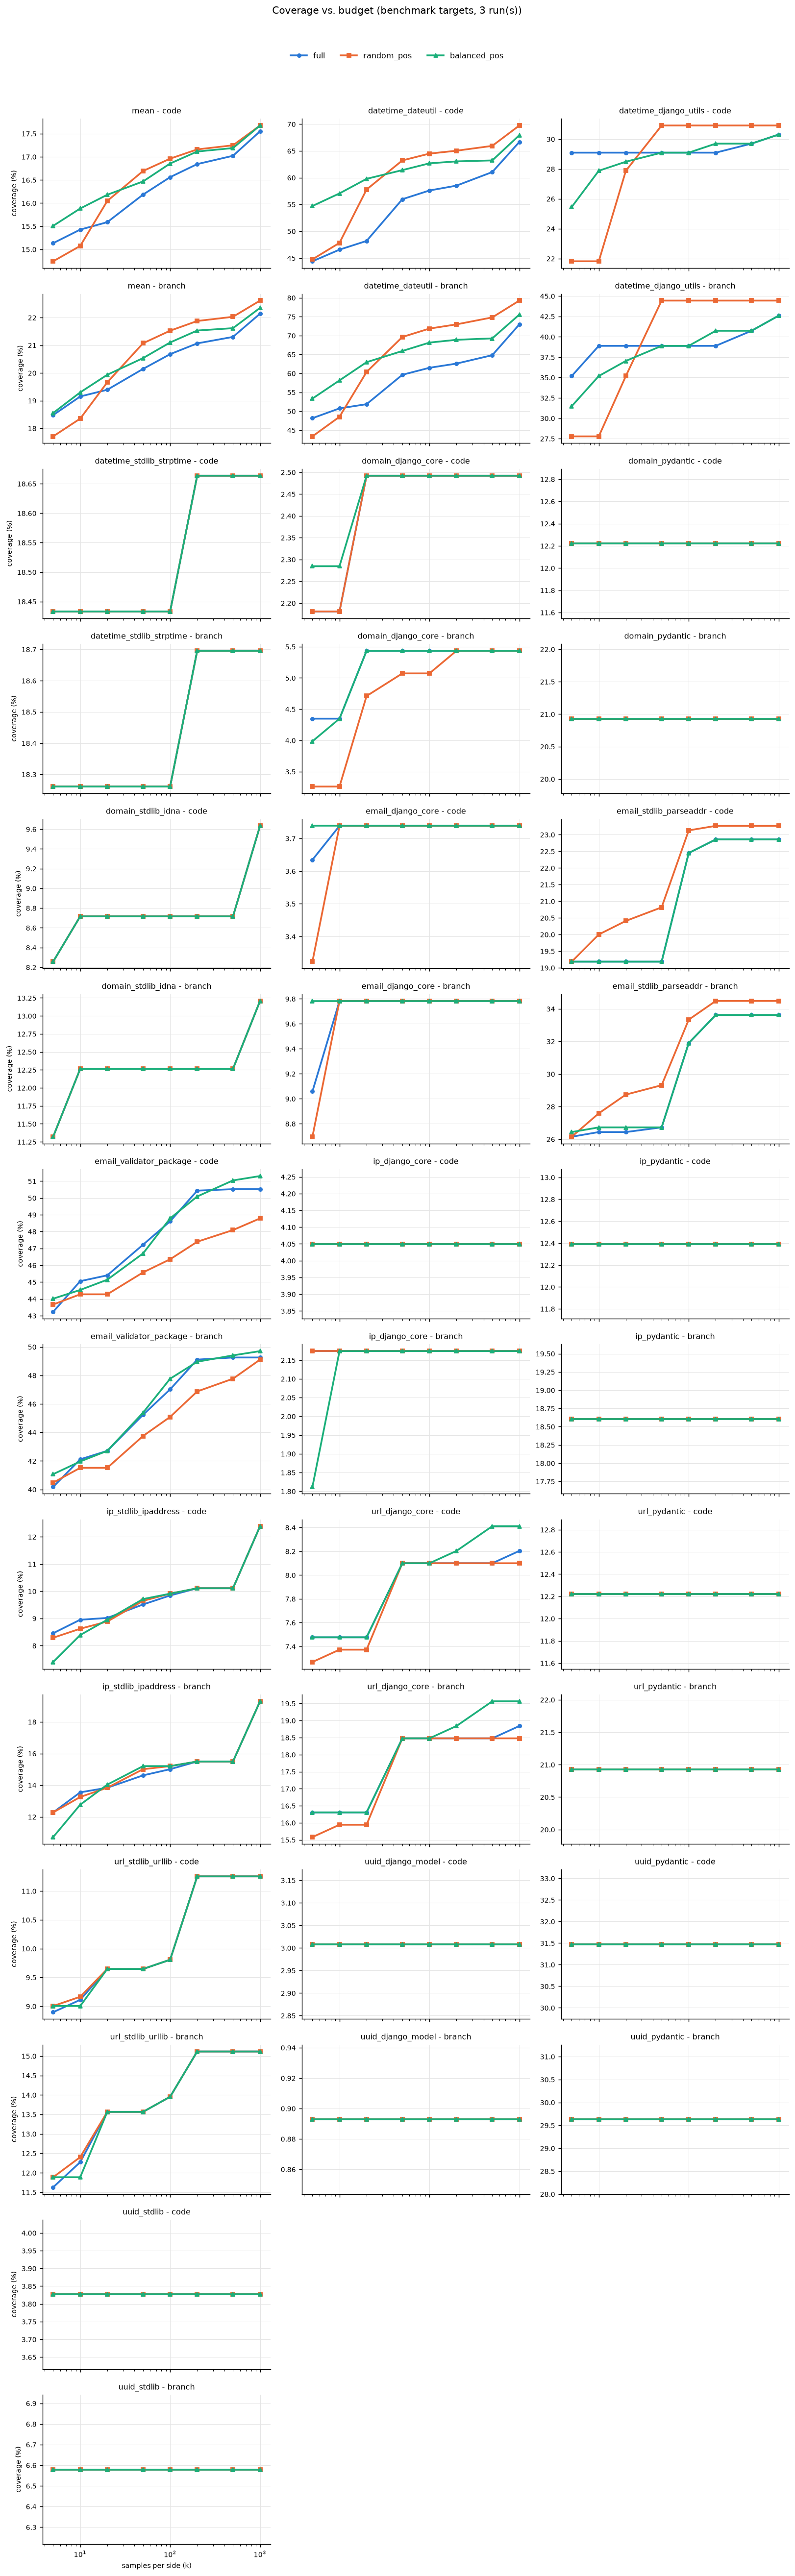

The data file committed next to this chart (first rows):
target, variant, metric, 5, 10, 20, 50, 100, 200, 500, 1000
datetime_dateutil, full, code_coverage, 44.38, 46.56, 48.19, 55.98, 57.61, 58.51, 61.05, 66.67
datetime_dateutil, full, branch_coverage, 48.15, 50.74, 51.85, 59.63, 61.48, 62.59, 64.81, 72.96
datetime_dateutil, random_pos, code_coverage, 44.75, 47.83, 57.79, 63.22, 64.49, 65.04, 65.94, 69.75
datetime_dateutil, random_pos, branch_coverage, 43.33, 48.52, 60.37, 69.63, 71.85, 72.96, 74.81, 79.26
datetime_dateutil, balanced_pos, code_coverage, 54.71, 57.07, 59.78, 61.41, 62.68, 63.04, 63.22, 67.93
datetime_dateutil, balanced_pos, branch_coverage, 53.33, 58.15, 62.96, 65.93, 68.15, 68.89, 69.26, 75.56
datetime_django_utils, full, code_coverage, 29.09, 29.09, 29.09, 29.09, 29.09, 29.09, 29.70, 30.30
datetime_django_utils, full, branch_coverage, 35.19, 38.89, 38.89, 38.89, 38.89, 38.89, 40.74, 42.59
datetime_django_utils, random_pos, code_coverage, 21.82, 21.82, 27.88, 30.91, 30.91, 30.91, 30.91, 30.91
datetime_django_utils, random_pos, branch_coverage, 27.78, 27.78, 35.19, 44.44, 44.44, 44.44, 44.44, 44.44
datetime_django_utils, balanced_pos, code_coverage, 25.45, 27.88, 28.48, 29.09, 29.09, 29.70, 29.70, 30.30
datetime_django_utils, balanced_pos, branch_coverage, 31.48, 35.19, 37.04, 38.89, 38.89, 40.74, 40.74, 42.59
datetime_stdlib_strptime, full, code_coverage, 18.43, 18.43, 18.43, 18.43, 18.43, 18.66, 18.66, 18.66
datetime_stdlib_strptime, full, branch_coverage, 18.26, 18.26, 18.26, 18.26, 18.26, 18.70, 18.70, 18.70
datetime_stdlib_strptime, random_pos, code_coverage, 18.43, 18.43, 18.43, 18.43, 18.43, 18.66, 18.66, 18.66
datetime_stdlib_strptime, random_pos, branch_coverage, 18.26, 18.26, 18.26, 18.26, 18.26, 18.70, 18.70, 18.70
datetime_stdlib_strptime, balanced_pos, code_coverage, 18.43, 18.43, 18.43, 18.43, 18.43, 18.66, 18.66, 18.66
datetime_stdlib_strptime, balanced_pos, branch_coverage, 18.26, 18.26, 18.26, 18.26, 18.26, 18.70, 18.70, 18.70
domain_django_core, full, code_coverage, 2.18, 2.18, 2.49, 2.49, 2.49, 2.49, 2.49, 2.49
domain_django_core, full, branch_coverage, 4.35, 4.35, 5.43, 5.43, 5.43, 5.43, 5.43, 5.43
domain_django_core, random_pos, code_coverage, 2.18, 2.18, 2.49, 2.49, 2.49, 2.49, 2.49, 2.49
domain_django_core, random_pos, branch_coverage, 3.26, 3.26, 4.71, 5.07, 5.07, 5.43, 5.43, 5.43
domain_django_core, balanced_pos, code_coverage, 2.28, 2.28, 2.49, 2.49, 2.49, 2.49, 2.49, 2.49
domain_django_core, balanced_pos, branch_coverage, 3.99, 4.35, 5.43, 5.43, 5.43, 5.43, 5.43, 5.43
domain_pydantic, full, code_coverage, 12.22, 12.22, 12.22, 12.22, 12.22, 12.22, 12.22, 12.22
domain_pydantic, full, branch_coverage, 20.93, 20.93, 20.93, 20.93, 20.93, 20.93, 20.93, 20.93
domain_pydantic, random_pos, code_coverage, 12.22, 12.22, 12.22, 12.22, 12.22, 12.22, 12.22, 12.22
domain_pydantic, random_pos, branch_coverage, 20.93, 20.93, 20.93, 20.93, 20.93, 20.93, 20.93, 20.93
domain_pydantic, balanced_pos, code_coverage, 12.22, 12.22, 12.22, 12.22, 12.22, 12.22, 12.22, 12.22
domain_pydantic, balanced_pos, branch_coverage, 20.93, 20.93, 20.93, 20.93, 20.93, 20.93, 20.93, 20.93
domain_stdlib_idna, full, code_coverage, 8.26, 8.72, 8.72, 8.72, 8.72, 8.72, 8.72, 9.63
domain_stdlib_idna, full, branch_coverage, 11.32, 12.26, 12.26, 12.26, 12.26, 12.26, 12.26, 13.21
domain_stdlib_idna, random_pos, code_coverage, 8.26, 8.72, 8.72, 8.72, 8.72, 8.72, 8.72, 9.63
domain_stdlib_idna, random_pos, branch_coverage, 11.32, 12.26, 12.26, 12.26, 12.26, 12.26, 12.26, 13.21
domain_stdlib_idna, balanced_pos, code_coverage, 8.26, 8.72, 8.72, 8.72, 8.72, 8.72, 8.72, 9.63
domain_stdlib_idna, balanced_pos, branch_coverage, 11.32, 12.26, 12.26, 12.26, 12.26, 12.26, 12.26, 13.21
email_django_core, full, code_coverage, 3.63, 3.74, 3.74, 3.74, 3.74, 3.74, 3.74, 3.74
email_django_core, full, branch_coverage, 9.06, 9.78, 9.78, 9.78, 9.78, 9.78, 9.78, 9.78
email_django_core, random_pos, code_coverage, 3.32, 3.74, 3.74, 3.74, 3.74, 3.74, 3.74, 3.74
email_django_core, random_pos, branch_coverage, 8.70, 9.78, 9.78, 9.78, 9.78, 9.78, 9.78, 9.78
email_django_core, balanced_pos, code_coverage, 3.74, 3.74, 3.74, 3.74, 3.74, 3.74, 3.74, 3.74
email_django_core, balanced_pos, branch_coverage, 9.78, 9.78, 9.78, 9.78, 9.78, 9.78, 9.78, 9.78
email_stdlib_parseaddr, full, code_coverage, 19.18, 19.18, 19.18, 19.18, 22.45, 22.86, 22.86, 22.86
email_stdlib_parseaddr, full, branch_coverage, 26.15, 26.44, 26.44, 26.72, 31.90, 33.62, 33.62, 33.62
email_stdlib_parseaddr, random_pos, code_coverage, 19.18, 20.00, 20.41, 20.82, 23.13, 23.27, 23.27, 23.27
email_stdlib_parseaddr, random_pos, branch_coverage, 26.15, 27.59, 28.74, 29.31, 33.33, 34.48, 34.48, 34.48
email_stdlib_parseaddr, balanced_pos, code_coverage, 19.18, 19.18, 19.18, 19.18, 22.45, 22.86, 22.86, 22.86
email_stdlib_parseaddr, balanced_pos, branch_coverage, 26.44, 26.72, 26.72, 26.72, 31.90, 33.62, 33.62, 33.62
email_validator_package, full, code_coverage, 43.23, 45.05, 45.40, 47.22, 48.61, 50.43, 50.52, 50.52
email_validator_package, full, branch_coverage, 40.18, 42.11, 42.71, 45.24, 47.02, 49.11, 49.26, 49.26
email_validator_package, random_pos, code_coverage, 43.66, 44.27, 44.27, 45.57, 46.35, 47.40, 48.09, 48.78
email_validator_package, random_pos, branch_coverage, 40.48, 41.52, 41.52, 43.75, 45.09, 46.88, 47.77, 49.11
email_validator_package, balanced_pos, code_coverage, 44.01, 44.53, 45.14, 46.70, 48.78, 50.09, 51.04, 51.30
email_validator_package, balanced_pos, branch_coverage, 41.07, 41.96, 42.71, 45.39, 47.77, 48.96, 49.40, 49.70
ip_django_core, full, code_coverage, 4.05, 4.05, 4.05, 4.05, 4.05, 4.05, 4.05, 4.05
ip_django_core, full, branch_coverage, 2.17, 2.17, 2.17, 2.17, 2.17, 2.17, 2.17, 2.17
ip_django_core, random_pos, code_coverage, 4.05, 4.05, 4.05, 4.05, 4.05, 4.05, 4.05, 4.05
ip_django_core, random_pos, branch_coverage, 2.17, 2.17, 2.17, 2.17, 2.17, 2.17, 2.17, 2.17
ip_django_core, balanced_pos, code_coverage, 4.05, 4.05, 4.05, 4.05, 4.05, 4.05, 4.05, 4.05
ip_django_core, balanced_pos, branch_coverage, 1.81, 2.17, 2.17, 2.17, 2.17, 2.17, 2.17, 2.17
... 54 more rows
